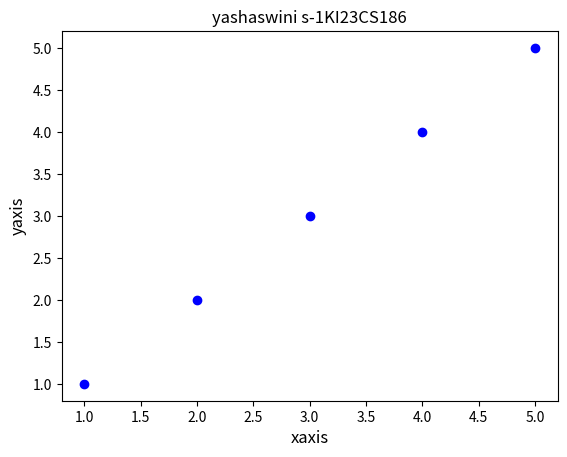

Here is the Python script that generated this plot:
import matplotlib.pyplot as plt
x=[1,2,3,4,5]
y=[1,2,3,4,5]
plt.scatter(x,y,color='blue')
plt.xlabel("xaxis",fontsize=12)
plt.ylabel("yaxis",fontsize=12)
plt.title("yashaswini s-1KI23CS186")
plt.show()
